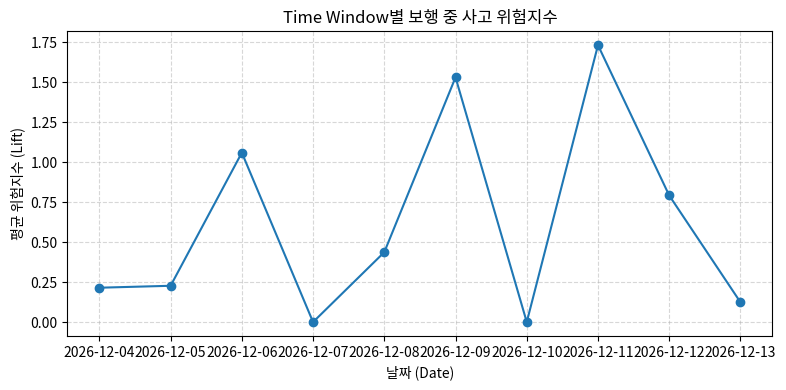

Write Python code to recreate this figure.
"""
ADW Risk Assessment Demo Application

This script generates a synthetic accident dataset representing
construction‑site incidents involving accidents during walking (ADW) and
computes hierarchical risk indices based on association rule mining
concepts.  It produces three levels of risk metrics:

* L1 (environment → ADW): a lift value comparing the probability of an ADW
  accident given an environmental condition versus the baseline
  probability of an ADW accident.
* L2 (environment × work → ADW): a lift value comparing the conditional
  probability of an ADW accident given both environment and work type to
  the probability of an ADW accident given only the environment.
* L3 (environment × work × activity → ADW): a lift value comparing the
  conditional probability of an ADW accident given the specific
  environment, work and activity combination to the probability of an
  ADW accident given the corresponding environment and work.

In addition to computing these metrics, the application prints a
hierarchical risk tree with hazard objects and evaluates a sample
project schedule, calculating a time‑window–specific risk index and
listing associated hazard objects.  A risk time series chart is
generated and saved as a PNG file.  The synthetic accident dataset is
also saved as a CSV file for reference.

This script is intended to be bundled as an executable (e.g., with
PyInstaller) for demonstration purposes.  It does not rely on GUI
libraries such as Tkinter; instead it prints results to the console and
stores outputs to files.  Running the script will generate all
necessary data and outputs.
"""

from __future__ import annotations

import random
from collections import defaultdict
from datetime import datetime, timedelta
from typing import Dict, Iterable, List, Tuple

import matplotlib.pyplot as plt
import pandas as pd
import numpy as np


def generate_synthetic_dataset(num_records: int = 200, seed: int = 42) -> pd.DataFrame:
    """Generate a synthetic accident dataset.

    Each record represents an accident occurring under a specific
    environmental condition (weather/temperature), work type (공종), activity
    (세부활동), and hazard object.  An ADW label (True/False) indicates
    whether the accident involves walking.  The data is generated with
    mildly skewed probabilities to create meaningful risk patterns.

    Parameters
    ----------
    num_records : int, optional
        Number of synthetic accident records to generate, by default 200.
    seed : int, optional
        Random seed for reproducibility, by default 42.

    Returns
    -------
    pandas.DataFrame
        DataFrame with columns: ``env``, ``work``, ``activity``,
        ``hazard``, ``adw`` (bool).  ``env`` encodes the environmental
        condition as a combination of weather and temperature category.
    """
    random.seed(seed)
    np.random.seed(seed)

    # Define categorical values for environment (weather conditions and
    # temperature levels).  To keep things simple we merge weather and
    # temperature into a single environment category.
    weather_conditions = [
        "맑음",  # sunny
        "비",    # rain
        "눈",    # snow
        "흐림",  # cloudy
        "바람",  # windy
    ]
    temperature_levels = [
        "극한추위",  # extreme cold
        "추움",    # cold
        "온화",    # mild
        "더움",    # hot
        "극한더위",  # extreme heat
    ]

    # Define work categories (공종) and their corresponding activities
    # (세부활동).  These pairs are loosely inspired by construction site
    # tasks but kept simple for demonstration.
    work_to_activities: Dict[str, List[str]] = {
        "토공": ["굴착", "흙다짐"],      # earthwork: excavation, soil compaction
        "철근": ["재단", "조립"],        # rebar: cutting, assembly
        "콘크리트": ["타설", "양생"],    # concrete: pouring, curing
        "전기": ["배선", "조명설치"],    # electrical: wiring, lighting install
        "미장": ["바름", "마감"],        # plastering: applying, finishing
    }

    # Possible hazard objects encountered during accidents
    hazard_objects = [
        "낙하물",  # falling object
        "미끄럼",  # slipping
        "넘어짐",  # tripping
        "충돌",    # collision
        "끼임",    # caught/between
        "추락",    # fall
    ]

    # Function to generate an ADW label with biased probabilities
    # depending on the environment and work/activity.  This bias
    # introduces patterns that the risk analysis will later reveal.
    def sample_adw(env: str, work: str, activity: str) -> bool:
        base_prob = 0.2  # baseline probability of an ADW accident
        # Increase risk for rain and snow conditions
        if "비" in env or "눈" in env:
            base_prob += 0.15
        # Increase risk for slippery tasks like concrete pouring and
        # plastering
        if work in {"콘크리트", "미장"}:
            base_prob += 0.1
        # Some activities are particularly risky
        if activity in {"굴착", "타설", "바름"}:
            base_prob += 0.05
        # Ensure probability is between 0 and 0.95
        prob = min(max(base_prob, 0.0), 0.95)
        return random.random() < prob

    records = []
    for _ in range(num_records):
        weather = random.choice(weather_conditions)
        temperature = random.choice(temperature_levels)
        env = f"{weather}/{temperature}"
        work = random.choice(list(work_to_activities.keys()))
        activity = random.choice(work_to_activities[work])
        hazard = random.choice(hazard_objects)
        adw_label = sample_adw(env, work, activity)
        records.append(
            {
                "env": env,
                "work": work,
                "activity": activity,
                "hazard": hazard,
                "adw": adw_label,
            }
        )

    df = pd.DataFrame(records)
    return df


def compute_hierarchical_risks(
    df: pd.DataFrame,
) -> Tuple[
    Dict[str, float],
    Dict[Tuple[str, str], float],
    Dict[Tuple[str, str, str], float],
    Dict[str, Dict[str, Dict[str, List[str]]]],
]:
    """Compute hierarchical lift‑based risk indices and hazard mappings.

    For each level of categorisation (environment, environment × work,
    environment × work × activity) compute a lift value measuring how
    strongly the category combination is associated with ADW accidents
    relative to the appropriate baseline.  Also build a hazard object
    mapping for each combination.

    Parameters
    ----------
    df : pandas.DataFrame
        Accident dataset with columns ``env``, ``work``, ``activity``,
        ``hazard`` and boolean ``adw``.

    Returns
    -------
    tuple
        A tuple containing four elements:

        * ``l1_risk`` – mapping from environment → L1 lift.
        * ``l2_risk`` – mapping from (environment, work) → L2 lift.
        * ``l3_risk`` – mapping from (environment, work, activity) → L3 lift.
        * ``hazard_map`` – nested mapping hazard_map[env][work][activity]
          = list of hazard objects associated with ADW accidents for that
          combination.
    """
    # Overall probability of an ADW accident
    total_records = len(df)
    total_adw = df["adw"].sum()
    p_adw = total_adw / total_records if total_records > 0 else 0.0

    # Containers for counts
    env_counts: Dict[str, int] = defaultdict(int)
    env_adw_counts: Dict[str, int] = defaultdict(int)
    env_work_counts: Dict[Tuple[str, str], int] = defaultdict(int)
    env_work_adw_counts: Dict[Tuple[str, str], int] = defaultdict(int)
    env_work_activity_counts: Dict[Tuple[str, str, str], int] = defaultdict(int)
    env_work_activity_adw_counts: Dict[Tuple[str, str, str], int] = defaultdict(int)
    hazard_map: Dict[str, Dict[str, Dict[str, List[str]]]] = defaultdict(
        lambda: defaultdict(lambda: defaultdict(list))
    )

    # Populate counts and hazard mapping
    for _, row in df.iterrows():
        env = row["env"]
        work = row["work"]
        activity = row["activity"]
        hazard = row["hazard"]
        adw_flag = bool(row["adw"])

        env_counts[env] += 1
        env_work_counts[(env, work)] += 1
        env_work_activity_counts[(env, work, activity)] += 1

        if adw_flag:
            env_adw_counts[env] += 1
            env_work_adw_counts[(env, work)] += 1
            env_work_activity_adw_counts[(env, work, activity)] += 1
            # Record hazard objects associated with ADW accidents
            hazard_list = hazard_map[env][work][activity]
            if hazard not in hazard_list:
                hazard_list.append(hazard)

    # Compute L1 lifts: environment → ADW
    l1_risk: Dict[str, float] = {}
    for env, count in env_counts.items():
        p_env = env_adw_counts[env] / count if count > 0 else 0.0
        # Avoid division by zero if no ADW accidents overall
        l1_lift = (p_env / p_adw) if p_adw > 0 else 0.0
        l1_risk[env] = l1_lift

    # Compute L2 lifts: environment × work → ADW
    l2_risk: Dict[Tuple[str, str], float] = {}
    for (env, work), count in env_work_counts.items():
        count_env_work_adw = env_work_adw_counts[(env, work)]
        count_env_work_total = count
        # Probability of ADW given (env, work)
        p_env_work = (
            count_env_work_adw / count_env_work_total
            if count_env_work_total > 0
            else 0.0
        )
        # Probability of ADW given env
        p_env = env_adw_counts[env] / env_counts[env] if env_counts[env] > 0 else 0.0
        l2_lift = (p_env_work / p_env) if p_env > 0 else 0.0
        l2_risk[(env, work)] = l2_lift

    # Compute L3 lifts: environment × work × activity → ADW
    l3_risk: Dict[Tuple[str, str, str], float] = {}
    for (env, work, activity), count in env_work_activity_counts.items():
        count_env_work_activity_adw = env_work_activity_adw_counts[(env, work, activity)]
        p_env_work_activity = (
            count_env_work_activity_adw / count
            if count > 0
            else 0.0
        )
        # Probability of ADW given (env, work)
        count_env_work = env_work_counts[(env, work)]
        p_env_work = (
            env_work_adw_counts[(env, work)] / count_env_work
            if count_env_work > 0
            else 0.0
        )
        l3_lift = (p_env_work_activity / p_env_work) if p_env_work > 0 else 0.0
        l3_risk[(env, work, activity)] = l3_lift

    return l1_risk, l2_risk, l3_risk, hazard_map


def print_risk_tree(
    l1_risk: Dict[str, float],
    l2_risk: Dict[Tuple[str, str], float],
    l3_risk: Dict[Tuple[str, str, str], float],
    hazard_map: Dict[str, Dict[str, Dict[str, List[str]]]],
    max_envs: int | None = None,
    max_works: int | None = None,
    max_activities: int | None = None,
) -> None:
    """Print a hierarchical risk tree with hazard objects.

    The tree lists each environment along with its L1 lift, followed by
    work types and their L2 lifts, and finally activities and their
    corresponding L3 lifts.  Hazard objects associated with ADW
    accidents for each (env, work, activity) combination are also
    displayed.

    Parameters
    ----------
    l1_risk : dict
        Mapping from environment → L1 lift.
    l2_risk : dict
        Mapping from (environment, work) → L2 lift.
    l3_risk : dict
        Mapping from (environment, work, activity) → L3 lift.
    hazard_map : dict
        Nested mapping from environment → work → activity → list of
        hazard objects.
    max_envs : int or None
        Maximum number of environments to print (useful for large
        datasets), or ``None`` to print all.
    max_works : int or None
        Maximum number of work types per environment to print, or
        ``None`` for all.
    max_activities : int or None
        Maximum number of activities per work to print, or ``None`` for
        all.
    """
    # Sort environments by descending risk
    sorted_envs = sorted(l1_risk.items(), key=lambda x: x[1], reverse=True)
    for env_idx, (env, l1) in enumerate(sorted_envs):
        if max_envs is not None and env_idx >= max_envs:
            break
        print(f"환경 {env}: L1 위험지수(향상도) = {l1:.3f}")
        # Get work types associated with this environment
        works = {work for (e, work) in l2_risk if e == env}
        # Sort work types by descending L2 risk
        sorted_works = sorted(
            works,
            key=lambda w: l2_risk.get((env, w), 0.0),
            reverse=True,
        )
        for work_idx, work in enumerate(sorted_works):
            if max_works is not None and work_idx >= max_works:
                break
            l2 = l2_risk.get((env, work), 0.0)
            print(f"  ├─ 공종 {work}: L2 위험지수(향상도) = {l2:.3f}")
            activities = {
                act
                for (e, w, act) in l3_risk.keys()
                if e == env and w == work
            }
            # Sort activities by descending L3 risk
            sorted_acts = sorted(
                activities,
                key=lambda a: l3_risk.get((env, work, a), 0.0),
                reverse=True,
            )
            for act_idx, act in enumerate(sorted_acts):
                if max_activities is not None and act_idx >= max_activities:
                    break
                l3 = l3_risk.get((env, work, act), 0.0)
                hazard_list = hazard_map.get(env, {}).get(work, {}).get(act, [])
                hazards_str = ", ".join(hazard_list) if hazard_list else "(없음)"
                print(
                    f"    └─ 활동 {act}: L3 위험지수(향상도) = {l3:.3f} | 유해 객체: {hazards_str}"
                )


def generate_demo_schedule(
    start_date: datetime,
    num_days: int,
    env_options: Iterable[str],
    work_to_activities: Dict[str, List[str]],
    seed: int = 0,
) -> pd.DataFrame:
    """Generate a demonstration construction schedule.

    Each day in the schedule contains multiple tasks defined by a work
    type and activity with an associated number of workers.  The
    environment for each day is sampled from ``env_options``.

    Parameters
    ----------
    start_date : datetime
        Starting date of the schedule.
    num_days : int
        Number of days to generate.
    env_options : iterable of str
        Possible environmental conditions (must match keys in L1 risk
        mapping).
    work_to_activities : dict
        Mapping from work types to available activities.
    seed : int, optional
        Random seed for reproducibility.

    Returns
    -------
    pandas.DataFrame
        DataFrame with columns ``date``, ``env``, ``work``, ``activity``,
        and ``workers``.  Each row represents a task scheduled for a
        specific day under a given environment.
    """
    random.seed(seed)
    records = []
    current_date = start_date
    env_list = list(env_options)
    for _ in range(num_days):
        env = random.choice(env_list)
        # Generate between 2 and 4 tasks per day
        num_tasks = random.randint(2, 4)
        works = random.sample(list(work_to_activities.keys()), k=num_tasks)
        for work in works:
            activity = random.choice(work_to_activities[work])
            workers = random.randint(1, 10)
            records.append(
                {
                    "date": current_date.strftime("%Y-%m-%d"),
                    "env": env,
                    "work": work,
                    "activity": activity,
                    "workers": workers,
                }
            )
        current_date += timedelta(days=1)
    schedule_df = pd.DataFrame(records)
    return schedule_df


def evaluate_schedule_risk(
    schedule_df: pd.DataFrame,
    l1_risk: Dict[str, float],
    l2_risk: Dict[Tuple[str, str], float],
    l3_risk: Dict[Tuple[str, str, str], float],
    hazard_map: Dict[str, Dict[str, Dict[str, List[str]]]],
    default_risk: float | None = None,
) -> Tuple[Dict[str, float], Dict[str, List[str]]]:
    """Evaluate time‑window risk for a given schedule.

    For each date in the schedule, compute a weighted average risk
    (weighted by the number of workers) using the available hierarchical
    risk indices.  If a specific combination (env, work, activity) has
    an L3 risk value it is used; otherwise L2 (env, work) or L1 (env)
    values are used as fallback.  The function also collects hazard
    objects associated with scheduled tasks.

    Parameters
    ----------
    schedule_df : pandas.DataFrame
        Schedule with columns ``date``, ``env``, ``work``, ``activity``,
        and ``workers``.
    l1_risk, l2_risk, l3_risk : dict
        Hierarchical risk mappings as returned from
        ``compute_hierarchical_risks``.
    hazard_map : dict
        Hazard object mapping from environment → work → activity → list
        of hazards.
    default_risk : float or None, optional
        Risk value to use if no hierarchical value exists for a given
        combination.  If ``None`` (default), tasks without risk data
        contribute zero risk.

    Returns
    -------
    tuple
        A pair of dictionaries:

        * ``risk_by_date`` – mapping from date string → average risk for
          that day.
        * ``hazards_by_date`` – mapping from date string → list of
          hazard objects associated with tasks on that day.
    """
    risk_by_date: Dict[str, float] = {}
    hazards_by_date: Dict[str, List[str]] = {}

    grouped = schedule_df.groupby("date")
    for date, group in grouped:
        weighted_sum = 0.0
        total_workers = 0
        hazard_set = set()
        for _, row in group.iterrows():
            env = row["env"]
            work = row["work"]
            activity = row["activity"]
            workers = row["workers"]
            # Determine the most specific risk value available
            risk = None
            if (env, work, activity) in l3_risk:
                risk = l3_risk[(env, work, activity)]
            elif (env, work) in l2_risk:
                risk = l2_risk[(env, work)]
            elif env in l1_risk:
                risk = l1_risk[env]
            else:
                risk = default_risk
            if risk is None:
                risk = 0.0
            weighted_sum += risk * workers
            total_workers += workers
            # Collect hazard objects for this task
            hazards = hazard_map.get(env, {}).get(work, {}).get(activity, [])
            for h in hazards:
                hazard_set.add(h)
        avg_risk = (weighted_sum / total_workers) if total_workers > 0 else 0.0
        risk_by_date[date] = avg_risk
        hazards_by_date[date] = sorted(hazard_set)
    return risk_by_date, hazards_by_date


def plot_risk_time_series(
    risk_by_date: Dict[str, float],
    output_path: str = "risk_time_series.png",
) -> None:
    """Plot a time series of risk values and save it as a PNG.

    Parameters
    ----------
    risk_by_date : dict
        Mapping from date string → risk value.  Dates should be in
        chronological order or convertible to datetime.
    output_path : str, optional
        Path to save the resulting PNG image, by default
        ``"risk_time_series.png"``.
    """
    # Sort by date to ensure chronological order
    dates = sorted(risk_by_date.keys())
    risks = [risk_by_date[date] for date in dates]
    # Convert date strings to datetime objects for plotting
    date_objs = [datetime.strptime(date, "%Y-%m-%d") for date in dates]
    plt.figure(figsize=(8, 4))
    plt.plot(date_objs, risks, marker="o")
    plt.title("Time Window별 보행 중 사고 위험지수")
    plt.xlabel("날짜 (Date)")
    plt.ylabel("평균 위험지수 (Lift)")
    plt.grid(True, linestyle="--", alpha=0.5)
    plt.tight_layout()
    plt.savefig(output_path)
    plt.close()


def main() -> None:
    """Entry point for the demo application.

    Generates synthetic data, computes hierarchical risk indices, prints
    a risk tree, evaluates a demonstration schedule and produces a
    time‑series risk plot.  All data and outputs are saved into the
    current working directory.
    """
    # Generate synthetic accident dataset
    df = generate_synthetic_dataset(num_records=200, seed=42)
    # Save dataset for inspection
    dataset_path = "accident_data.csv"
    df.to_csv(dataset_path, index=False)

    # Compute hierarchical risks and hazard mapping
    l1_risk, l2_risk, l3_risk, hazard_map = compute_hierarchical_risks(df)

    # Print risk tree to the console
    print("=" * 80)
    print("보행 중 사고 위험 계층 트리 (예시 데이터 기반)")
    print("=" * 80)
    print_risk_tree(l1_risk, l2_risk, l3_risk, hazard_map)
    print()

    # Build demonstration schedule
    unique_envs = set(df["env"])
    work_to_activities = {
        work: sorted(df[df["work"] == work]["activity"].unique().tolist())
        for work in df["work"].unique()
    }
    start_date = datetime.now().date()
    schedule_df = generate_demo_schedule(
        start_date=datetime(start_date.year, start_date.month, start_date.day),
        num_days=10,
        env_options=unique_envs,
        work_to_activities=work_to_activities,
        seed=1,
    )
    schedule_path = "demo_schedule.csv"
    schedule_df.to_csv(schedule_path, index=False)

    # Evaluate schedule risk
    risk_by_date, hazards_by_date = evaluate_schedule_risk(
        schedule_df, l1_risk, l2_risk, l3_risk, hazard_map, default_risk=0.0
    )

    # Print schedule risk summary
    print("=" * 80)
    print("데모 스케줄 위험 분석 결과")
    print("=" * 80)
    for date in sorted(risk_by_date.keys()):
        risk_value = risk_by_date[date]
        hazard_list = hazards_by_date.get(date, [])
        hazards_str = ", ".join(hazard_list) if hazard_list else "(해당 없음)"
        print(
            f"{date}: 평균 위험지수 = {risk_value:.3f} | 연관 유해 객체: {hazards_str}"
        )
    print()

    # Plot risk time series
    chart_path = "risk_time_series.png"
    plot_risk_time_series(risk_by_date, output_path=chart_path)
    print(f"시간별 위험지수 그래프가 '{chart_path}' 파일로 저장되었습니다.")
    print(f"사고 사례 데이터는 '{dataset_path}' 파일로 저장되었습니다.")
    print(f"데모 스케줄은 '{schedule_path}' 파일로 저장되었습니다.")


if __name__ == "__main__":
    main()
